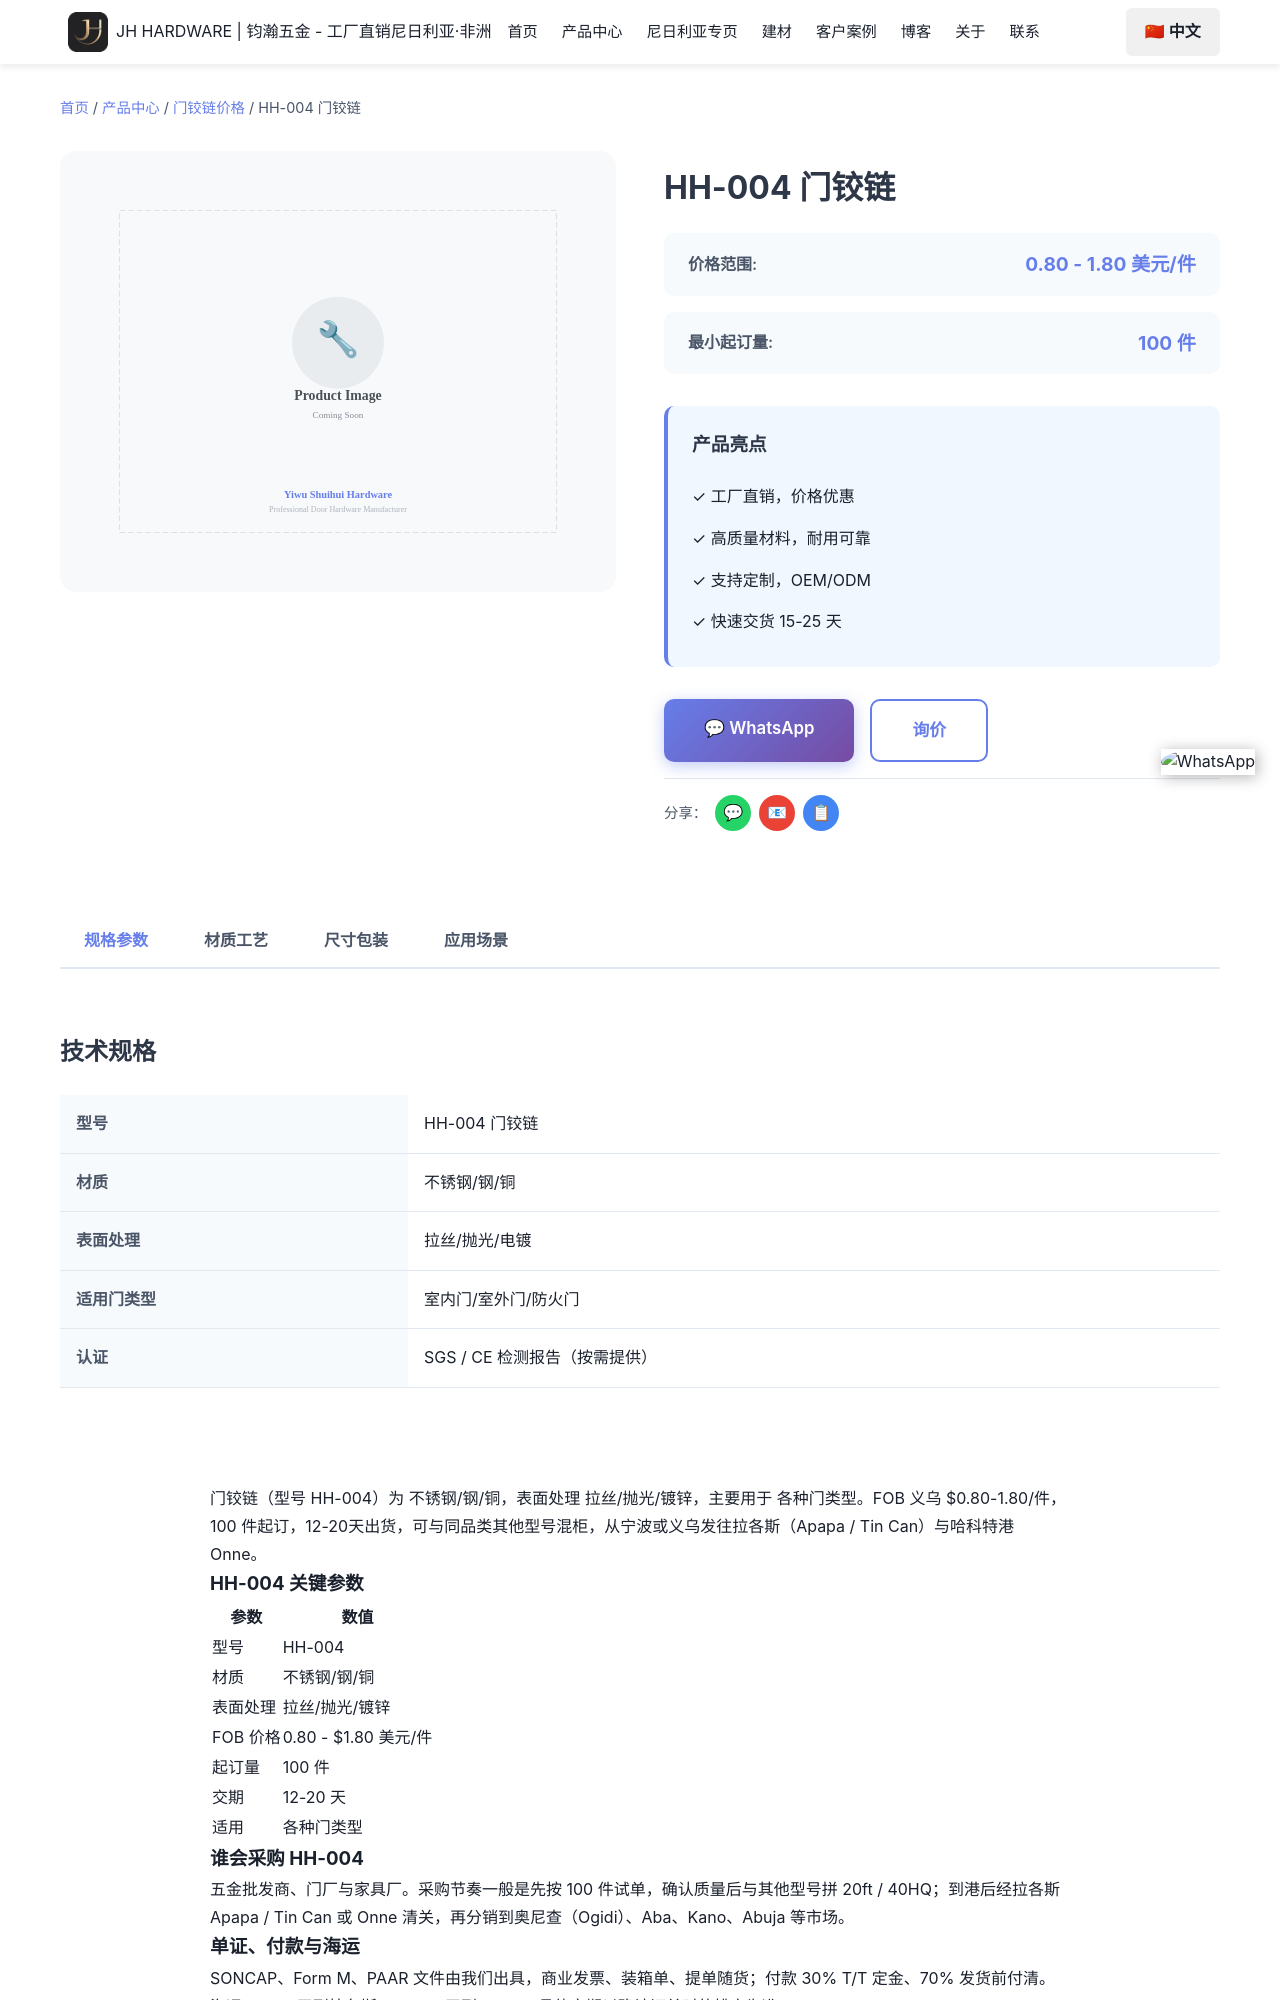

repository: Tommy9959/tommy-hardware-cn · page: zh/products/door-hinges/hh-004/index.html · generator: jekyll

---
product_name: 门铰链 HH-004
price_range: '0.80 - 1.80 美元/件'
moq: 100 件
material: 不锈钢/钢/铜
finish: 拉丝/抛光/镀锌
application: 各种门类型
lead_time: 12-20 天
features:
  - '高级材料结构'
  - '耐腐蚀表面处理'
  - '运行顺畅'
  - '安装简便'
  - '工厂批发价'
specifications:
  - '材质：不锈钢 / 钢 / 铜'
  - '表面处理：缎面 / 抛光 / 镀锌'
  - '用途：所有门类型'
  - '最小起订量：100 个'
  - '交货期：12-20 天'
tags:
  - '门铰链'
  - '门铰链批发'
  - '不锈钢铰链'
  - '尼日利亚门铰链'
  - '非洲铰链'
  - 'SOLA Hardware'
seotitle: "HH-004 门铰链批发 $0.80-1.80/件"
title: "HH-004 门铰链"
description: "HH-004门铰链批发，不锈钢/钢/铜，拉丝/抛光/镀锌，FOB义乌$0.80-1.80/件，100 个起订，12-20天出货，可混柜发尼日利亚。"
faqs:
  - question: "HH-004 的批发价是多少？"
    answer: "FOB 义乌 0.80 - $1.80 美元/件。价格随数量、表面处理（拉丝/抛光/镀锌）与包装方式浮动；可以和其他型号混进同一个 20ft 或 40HQ 柜
